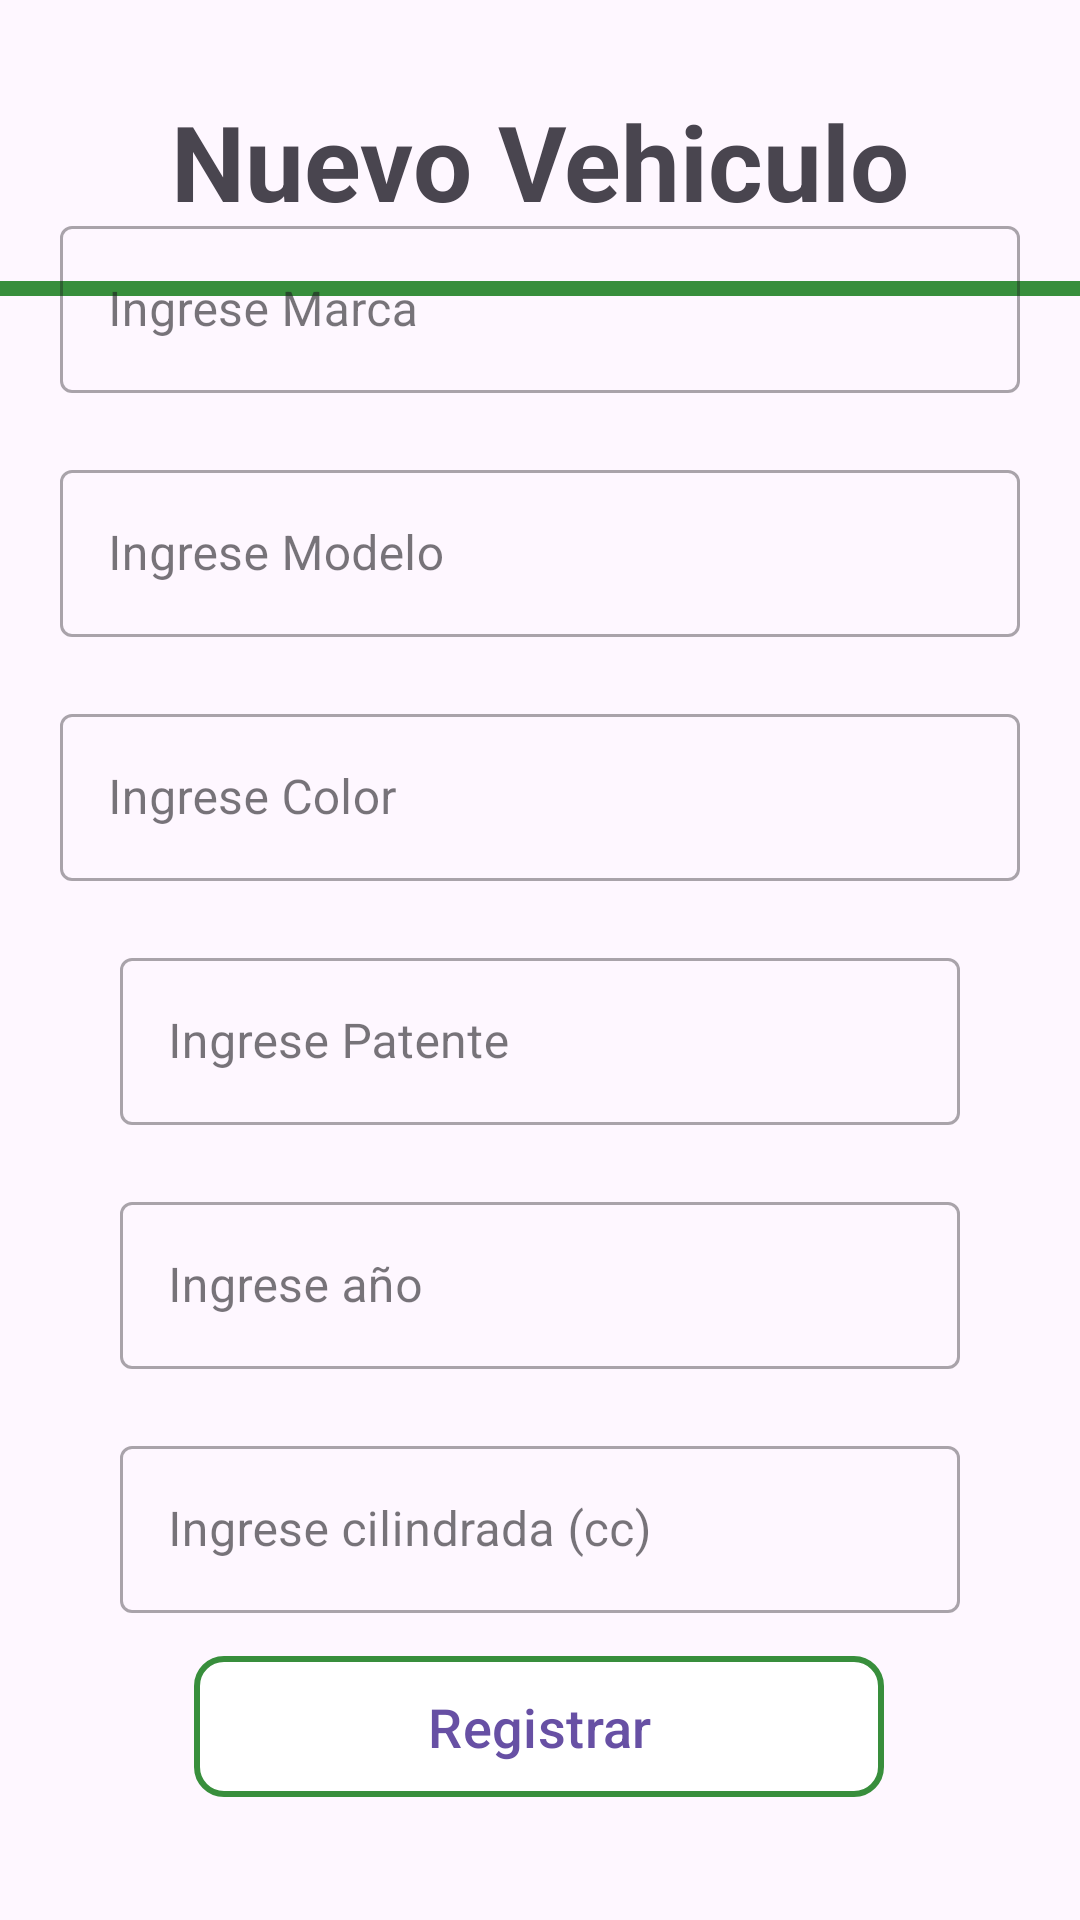

Here is an Android app screen rendered from its layout file. Give the layout XML and the strings, colors and styles it references.
<!-- AndroidManifest.xml: application theme Theme.AutoCRUD -->
<!-- res/layout/activity_registro_vehiculo.xml -->
<?xml version="1.0" encoding="utf-8"?>
<androidx.constraintlayout.widget.ConstraintLayout
    xmlns:android="http://schemas.android.com/apk/res/android"
    xmlns:app="http://schemas.android.com/apk/res-auto"
    xmlns:tools="http://schemas.android.com/tools"
    android:layout_width="match_parent"
    android:layout_height="match_parent"
    tools:context=".RegistroVehiculo">

    <androidx.appcompat.widget.LinearLayoutCompat
        android:layout_width="match_parent"
        android:layout_height="100dp"
        app:layout_constraintBottom_toBottomOf="parent"
        app:layout_constraintEnd_toEndOf="parent"
        app:layout_constraintHorizontal_bias="0.0"
        app:layout_constraintStart_toStartOf="parent"
        app:layout_constraintTop_toTopOf="parent"
        app:layout_constraintVertical_bias="0.025"
        android:orientation="vertical">

        <TextView
            android:layout_width="match_parent"
            android:layout_height="80dp"
            android:text="Nuevo Vehiculo"
            android:gravity="center_horizontal|center_vertical"
            android:textSize="35dp"
            android:textStyle="bold"/>

        <View
            android:layout_width="match_parent"
            android:layout_height="5dp"
            android:background="@color/colorPrimaryDark"
            android:layout_gravity="bottom"/>

    </androidx.appcompat.widget.LinearLayoutCompat>

    <androidx.appcompat.widget.LinearLayoutCompat
        android:id="@+id/linearLayoutCompat"
        android:layout_width="320dp"
        android:layout_height="500dp"
        android:gravity="center_horizontal"
        android:orientation="vertical"
        app:layout_constraintBottom_toBottomOf="parent"
        app:layout_constraintEnd_toEndOf="parent"
        app:layout_constraintStart_toStartOf="parent"
        app:layout_constraintTop_toTopOf="parent">

        <com.google.android.material.textfield.TextInputLayout
            android:id="@+id/inputMarca"
            style="@style/Widget.MaterialComponents.TextInputLayout.OutlinedBox"
            android:layout_width="match_parent"
            android:layout_height="wrap_content"
            android:layout_gravity="center_horizontal"
            app:errorEnabled="true"
            app:errorTextColor="@android:color/holo_red_dark">

            <com.google.android.material.textfield.TextInputEditText
                android:id="@+id/edtMarca"
                android:layout_width="match_parent"
                android:layout_height="wrap_content"
                android:backgroundTint="@android:color/transparent"
                android:hint="Ingrese Marca"
                android:inputType="textCapWords"
                android:textAlignment="center" />
        </com.google.android.material.textfield.TextInputLayout>

        <com.google.android.material.textfield.TextInputLayout
            android:id="@+id/inputModelo"
            style="@style/Widget.MaterialComponents.TextInputLayout.OutlinedBox"
            android:layout_width="match_parent"
            android:layout_height="wrap_content"
            android:layout_gravity="center_horizontal"
            app:errorEnabled="true"
            app:errorTextColor="@android:color/holo_red_dark">

            <com.google.android.material.textfield.TextInputEditText
                android:id="@+id/edtModelo"
                android:layout_width="match_parent"
                android:layout_height="wrap_content"
                android:backgroundTint="@android:color/transparent"
                android:hint="Ingrese Modelo"
                android:inputType="textCapWords"
                android:textAlignment="center" />
        </com.google.android.material.textfield.TextInputLayout>

        <com.google.android.material.textfield.TextInputLayout
            android:id="@+id/inputColor"
            style="@style/Widget.MaterialComponents.TextInputLayout.OutlinedBox"
            android:layout_width="match_parent"
            android:layout_height="wrap_content"
            android:layout_gravity="center_horizontal"
            app:errorEnabled="true"
            app:errorTextColor="@android:color/holo_red_dark">

            <com.google.android.material.textfield.TextInputEditText
                android:id="@+id/edtColor"
                android:layout_width="match_parent"
                android:layout_height="wrap_content"
                android:backgroundTint="@android:color/transparent"
                android:hint="Ingrese Color"
                android:inputType="textCapWords"
                android:textAlignment="center" />
        </com.google.android.material.textfield.TextInputLayout>

        <com.google.android.material.textfield.TextInputLayout
            android:id="@+id/inputPatente"
            style="@style/Widget.MaterialComponents.TextInputLayout.OutlinedBox"
            android:layout_width="280dp"
            android:layout_height="wrap_content"
            android:layout_gravity="center_horizontal"
            app:errorEnabled="true"
            app:errorTextColor="@android:color/holo_red_dark">

            <com.google.android.material.textfield.TextInputEditText
                android:id="@+id/edtPatente"
                android:layout_width="match_parent"
                android:layout_height="wrap_content"
                android:backgroundTint="@android:color/transparent"
                android:hint="Ingrese Patente"
                android:inputType="text"
                android:maxLength="6"
                android:textAlignment="center" />
        </com.google.android.material.textfield.TextInputLayout>

        <com.google.android.material.textfield.TextInputLayout
            android:id="@+id/inputAnio"
            style="@style/Widget.MaterialComponents.TextInputLayout.OutlinedBox"
            android:layout_width="280dp"
            android:layout_height="wrap_content"
            android:layout_gravity="center_horizontal"
            app:errorEnabled="true"
            app:errorTextColor="@android:color/holo_red_dark">

            <com.google.android.material.textfield.TextInputEditText
                android:id="@+id/edtAnio"
                android:layout_width="match_parent"
                android:layout_height="wrap_content"
                android:backgroundTint="@android:color/transparent"
                android:hint="Ingrese año"
                android:inputType="phone"
                android:maxLength="4"
                android:textAlignment="center" />
        </com.google.android.material.textfield.TextInputLayout>

        <com.google.android.material.textfield.TextInputLayout
            android:id="@+id/inputCilindrada"
            style="@style/Widget.MaterialComponents.TextInputLayout.OutlinedBox"
            android:layout_width="280dp"
            android:layout_height="wrap_content"
            android:layout_gravity="center_horizontal"
            app:errorEnabled="true"
            app:errorTextColor="@android:color/holo_red_dark">

            <com.google.android.material.textfield.TextInputEditText
                android:id="@+id/edtCilindrada"
                android:layout_width="match_parent"
                android:layout_height="wrap_content"
                android:backgroundTint="@android:color/transparent"
                android:hint="Ingrese cilindrada (cc)"
                android:inputType="phone"
                android:textAlignment="center" />
        </com.google.android.material.textfield.TextInputLayout>

    </androidx.appcompat.widget.LinearLayoutCompat>

    <com.google.android.material.button.MaterialButton
        android:id="@+id/btnRegistrar"
        android:layout_width="230dp"
        android:layout_height="55dp"
        android:layout_marginStart="8dp"
        android:layout_marginTop="8dp"
        android:layout_marginEnd="8dp"
        android:layout_marginBottom="8dp"
        android:backgroundTint="#ffff"
        android:gravity="center_horizontal|center_vertical"
        android:text="Registrar"
        style="@style/Widget.Material3.Button.OutlinedButton"
        app:cornerRadius="10dp"
        android:textSize="18sp"
        app:strokeWidth="2dp"
        app:rippleColor="@color/colorPrimaryDark"
        app:strokeColor="@color/colorPrimaryDark"
        app:layout_constraintBottom_toBottomOf="parent"
        app:layout_constraintEnd_toEndOf="parent"
        app:layout_constraintHorizontal_bias="0.496"
        app:layout_constraintStart_toStartOf="parent"
        app:layout_constraintTop_toTopOf="parent"
        app:layout_constraintVertical_bias="0.949" />

</androidx.constraintlayout.widget.ConstraintLayout>
<!-- resources referenced by this layout -->
<resources>
  <color name="colorPrimaryDark">#388E3C</color>
  <style name="Theme.AutoCRUD" parent="Base.Theme.AutoCRUD" />
  <style name="Base.Theme.AutoCRUD" parent="Theme.Material3.DayNight.NoActionBar">
          
          
      </style>
</resources>
